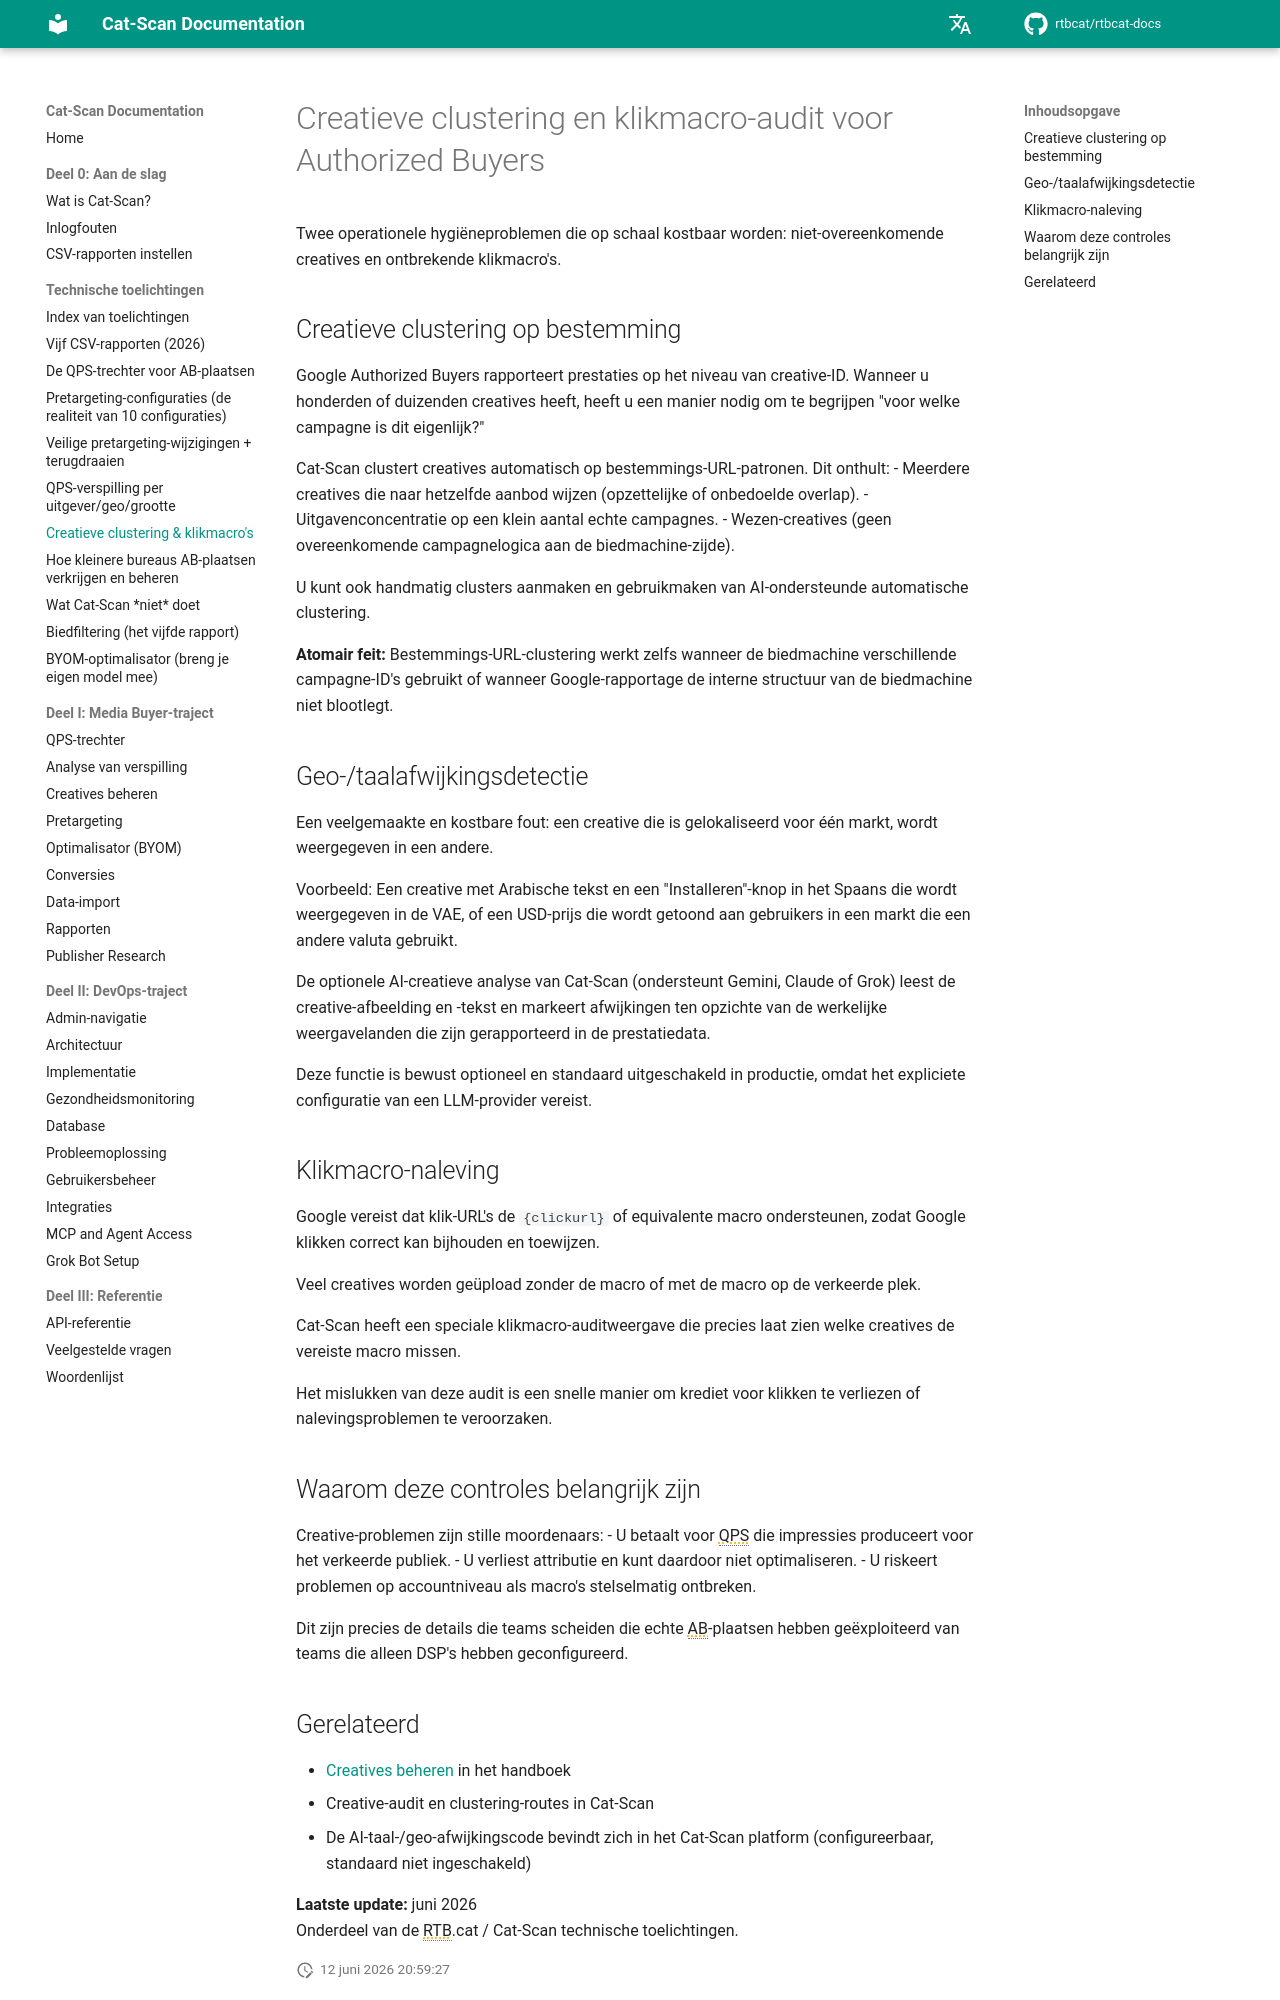

repository: rtbcat/rtbcat-docs · page: nl/explainers/creative-clustering-click-macros/index.html · generator: mkdocs

---
title: "Creatieve Clustering & Klikmacro's: Authorized Buyers"
description: "Google vereist een klikmacro op elke creative; Cat-Scan controleert ontbrekende macro's en clustert creatives op bestemmings-URL om geo- en taalafwijkingen op te sporen."
---

# Creatieve clustering en klikmacro-audit voor Authorized Buyers

Twee operationele hygiëneproblemen die op schaal kostbaar worden: niet-overeenkomende creatives en ontbrekende klikmacro's.

## Creatieve clustering op bestemming

Google Authorized Buyers rapporteert prestaties op het niveau van creative-ID. Wanneer u honderden of duizenden creatives heeft, heeft u een manier nodig om te begrijpen "voor welke campagne is dit eigenlijk?"

Cat-Scan clustert creatives automatisch op bestemmings-URL-patronen. Dit onthult:
- Meerdere creatives die naar hetzelfde aanbod wijzen (opzettelijke of onbedoelde overlap).
- Uitgavenconcentratie op een klein aantal echte campagnes.
- Wezen-creatives (geen overeenkomende campagnelogica aan de biedmachine-zijde).

U kunt ook handmatig clusters aanmaken en gebruikmaken van AI-ondersteunde automatische clustering.

**Atomair feit:** Bestemmings-URL-clustering werkt zelfs wanneer de biedmachine verschillende campagne-ID's gebruikt of wanneer Google-rapportage de interne structuur van de biedmachine niet blootlegt.

## Geo-/taalafwijkingsdetectie

Een veelgemaakte en kostbare fout: een creative die is gelokaliseerd voor één markt, wordt weergegeven in een andere.

Voorbeeld: Een creative met Arabische tekst en een "Installeren"-knop in het Spaans die wordt weergegeven in de VAE, of een USD-prijs die wordt getoond aan gebruikers in een markt die een andere valuta gebruikt.

De optionele AI-creatieve analyse van Cat-Scan (ondersteunt Gemini, Claude of Grok) leest de creative-afbeelding en -tekst en markeert afwijkingen ten opzichte van de werkelijke weergavelanden die zijn gerapporteerd in de prestatiedata.

Deze functie is bewust optioneel en standaard uitgeschakeld in productie, omdat het expliciete configuratie van een LLM-provider vereist.

## Klikmacro-naleving

Google vereist dat klik-URL's de `{clickurl}` of equivalente macro ondersteunen, zodat Google klikken correct kan bijhouden en toewijzen.

Veel creatives worden geüpload zonder de macro of met de macro op de verkeerde plek.

Cat-Scan heeft een speciale klikmacro-auditweergave die precies laat zien welke creatives de vereiste macro missen.

Het mislukken van deze audit is een snelle manier om krediet voor klikken te verliezen of nalevingsproblemen te veroorzaken.

## Waarom deze controles belangrijk zijn

Creative-problemen zijn stille moordenaars:
- U betaalt voor QPS die impressies produceert voor het verkeerde publiek.
- U verliest attributie en kunt daardoor niet optimaliseren.
- U riskeert problemen op accountniveau als macro's stelselmatig ontbreken.

Dit zijn precies de details die teams scheiden die echte AB-plaatsen hebben geëxploiteerd van teams die alleen DSP's hebben geconfigureerd.
